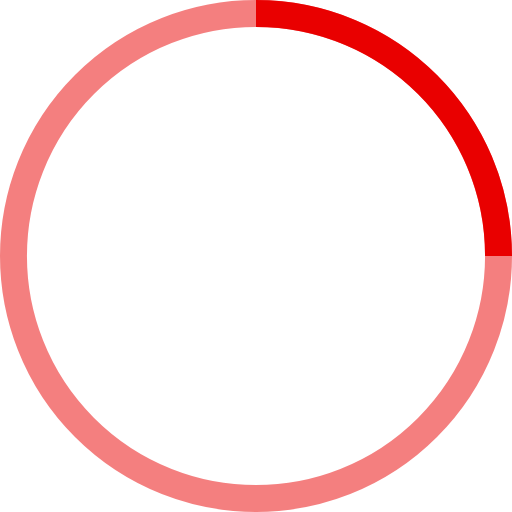
t = 0.00 s
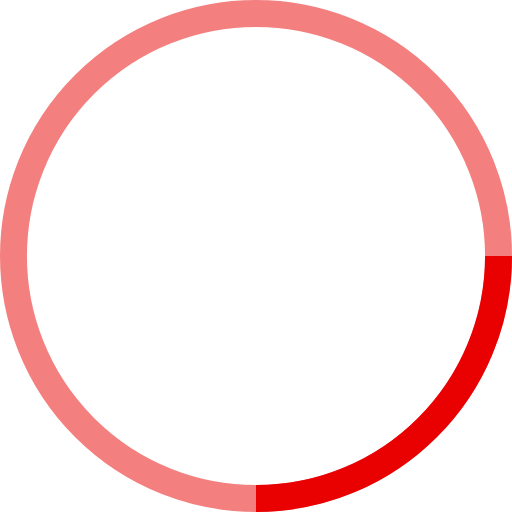
t = 0.25 s
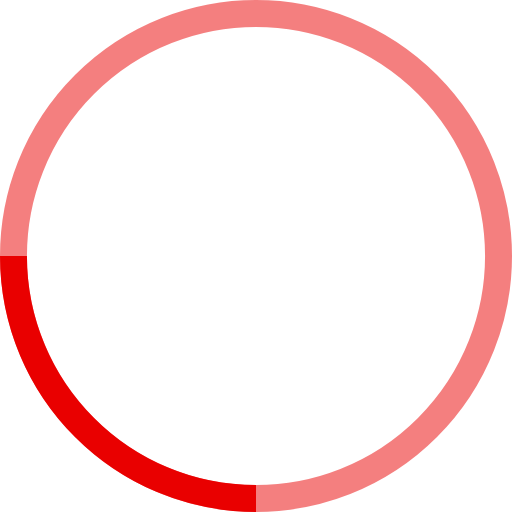
t = 0.50 s
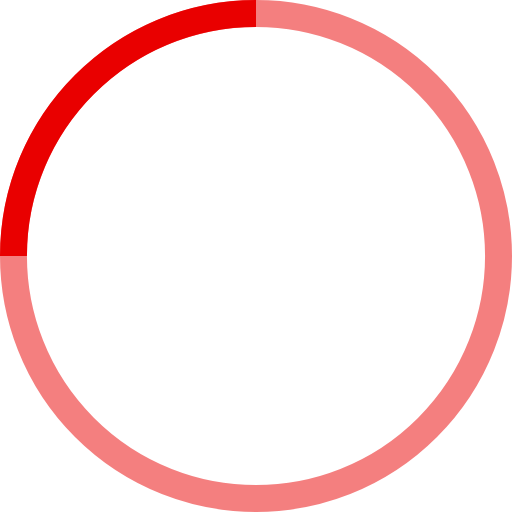
t = 0.75 s

The animated SVG that drew these frames (rendered in a browser with its animation timeline set to each time). Animation: 1 SMIL element (animateTransform=1); one cycle of 1.00 s, repeats indefinitely.

<!-- By Sam Herbert (@sherb), for everyone. More @ http://goo.gl/7AJzbL -->
<svg width="38" height="38" viewBox="0 0 38 38" xmlns="http://www.w3.org/2000/svg" stroke="#E90000">
    <g fill="none" fill-rule="evenodd">
        <g transform="translate(1 1)" stroke-width="2">
            <circle stroke-opacity=".5" cx="18" cy="18" r="18"/>
            <path d="M36 18c0-9.94-8.06-18-18-18">
                <animateTransform
                    attributeName="transform"
                    type="rotate"
                    from="0 18 18"
                    to="360 18 18"
                    dur="1s"
                    repeatCount="indefinite"/>
            </path>
        </g>
    </g>
</svg>
